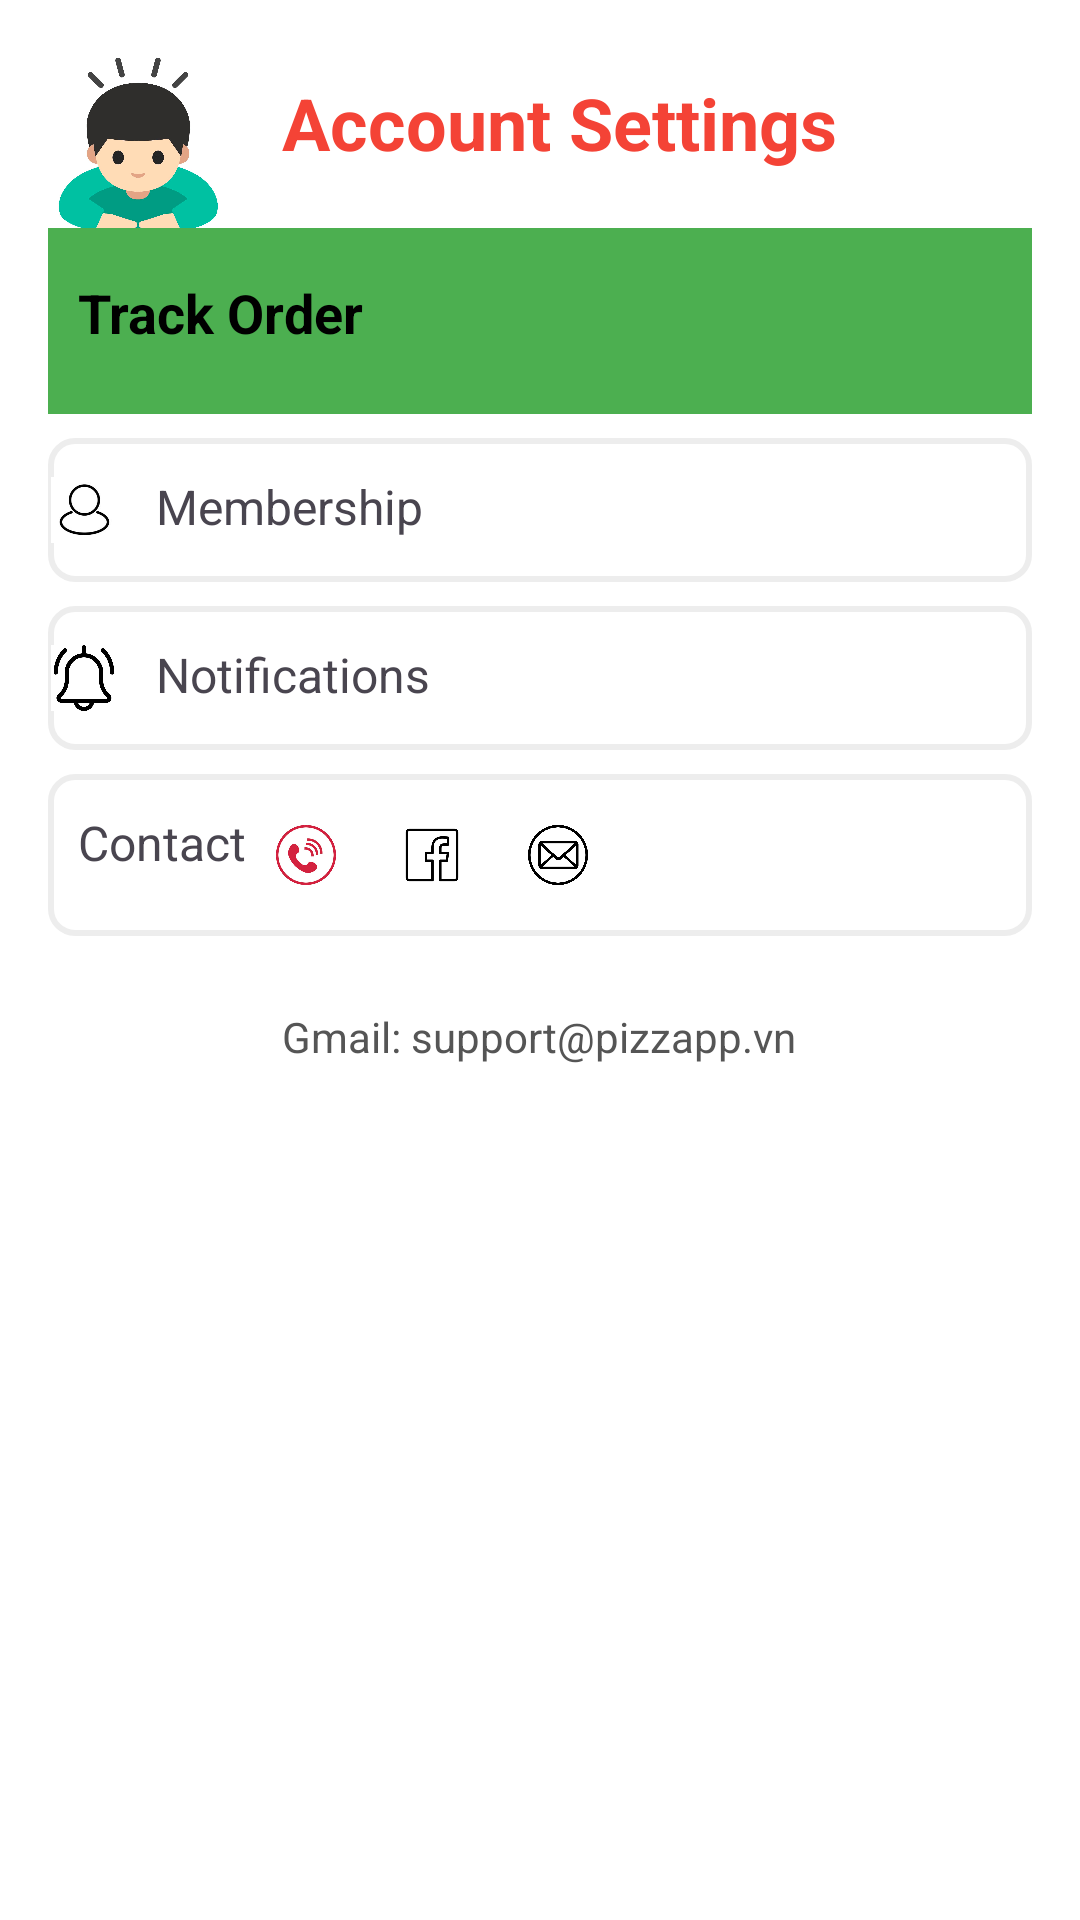

Write the Android layout XML for this screen, with the resource values it uses.
<!-- AndroidManifest.xml: application theme Theme.App -->
<!-- res/layout/fragment_user.xml -->
<?xml version="1.0" encoding="utf-8"?>
<FrameLayout xmlns:android="http://schemas.android.com/apk/res/android"
    xmlns:tools="http://schemas.android.com/tools"
    android:layout_width="match_parent"
    android:layout_height="match_parent"
    tools:context=".view.fragment.UserFragment">

    <ScrollView
        android:layout_width="match_parent"
        android:layout_height="match_parent"
        android:background="#FFFFFF"
        android:padding="16dp">

        <LinearLayout
            android:layout_width="match_parent"
            android:layout_height="wrap_content"
            android:orientation="vertical">

            
            <LinearLayout
                android:layout_width="match_parent"
                android:layout_height="wrap_content"
                android:gravity="center_vertical"
                android:orientation="horizontal">

                <ImageView
                    android:layout_width="60dp"
                    android:layout_height="60dp"
                    android:layout_marginEnd="18dp"
                    android:src="@drawable/icon_person"
                    android:contentDescription="@string/user_avatar_description" />

                <TextView
                    android:layout_width="wrap_content"
                    android:layout_height="wrap_content"
                    android:layout_marginBottom="5dp"
                    android:gravity="center"
                    android:text="@string/account_settings_title"
                    android:textColor="@color/red"
                    android:textSize="24sp"
                    android:textStyle="bold" />
            </LinearLayout>

            
            <LinearLayout
                android:layout_width="match_parent"
                android:layout_height="wrap_content"
                android:layout_marginBottom="8dp"
                android:background="#4CAF50"
                android:clickable="true"
                android:foreground="?attr/selectableItemBackground"
                android:orientation="horizontal"
                android:paddingVertical="16dp">

                <TextView
                    android:layout_width="0dp"
                    android:layout_height="wrap_content"
                    android:layout_weight="1"
                    android:text="@string/track_order_option"
                    android:textColor="#000000"
                    android:textSize="18sp"
                    android:textStyle="bold"
                    android:paddingStart="10dp"/>

                <ImageView
                    android:id="@+id/muiten"
                    android:layout_width="30dp"
                    android:layout_height="30dp"
                    android:src="@drawable/right"
                    android:contentDescription="@string/navigation_arrow_description" />
            </LinearLayout>

            
            <LinearLayout
                android:id="@+id/tabthanhvien"
                android:layout_width="match_parent"
                android:layout_height="wrap_content"
                android:layout_marginBottom="8dp"
                android:background="@drawable/border_textview"
                android:clickable="true"
                android:orientation="horizontal"
                android:paddingVertical="12dp"
                android:paddingBottom="20dp">

                <ImageView
                    android:layout_width="24dp"
                    android:layout_height="24dp"
                    android:layout_marginEnd="12dp"
                    android:src="@drawable/icon_account"
                    android:contentDescription="@string/account_icon_description"
                    android:padding="1dp"/>

                <TextView
                    android:layout_width="wrap_content"
                    android:layout_height="wrap_content"
                    android:text="@string/membership_option"
                    android:textSize="16sp" />
            </LinearLayout>

            
            <LinearLayout
                android:id="@+id/tabthongbao"
                android:layout_width="match_parent"
                android:layout_height="wrap_content"
                android:layout_marginBottom="8dp"
                android:background="@drawable/border_textview"
                android:clickable="true"
                android:orientation="horizontal"
                android:paddingVertical="12dp">

                <ImageView
                    android:layout_width="24dp"
                    android:layout_height="24dp"
                    android:layout_marginEnd="12dp"
                    android:src="@drawable/icon_bell"
                    android:contentDescription="@string/notification_icon_description"
                    android:padding="1dp"/>

                <TextView

                    android:layout_width="wrap_content"
                    android:layout_height="wrap_content"
                    android:text="@string/notifications_option"
                    android:textSize="16sp" />
            </LinearLayout>

            
            <LinearLayout
                android:layout_width="match_parent"
                android:layout_height="wrap_content"
                android:layout_marginBottom="8dp"
                android:background="@drawable/border_textview"
                android:clickable="true"
                android:foreground="?attr/selectableItemBackground"
                android:orientation="horizontal"
                android:paddingVertical="12dp">

                <TextView
                    android:layout_width="wrap_content"
                    android:layout_height="wrap_content"
                    android:text="@string/contact_option"
                    android:textSize="16sp"
                    android:paddingLeft="10dp" />

                <ImageView
                    android:id="@+id/icon_lienhe"
                    android:layout_width="30dp"
                    android:layout_height="30dp"
                    android:layout_marginEnd="12dp"
                    android:paddingLeft="10dp"
                    android:src="@drawable/icon_lienhe"
                    android:contentDescription="@string/contact_icon_description" />

                <ImageView
                    android:id="@+id/icon_fb"
                    android:layout_width="30dp"
                    android:layout_height="30dp"
                    android:layout_marginEnd="12dp"
                    android:paddingLeft="10dp"
                    android:src="@drawable/icon_fb"
                    android:contentDescription="@string/facebook_icon_description" />

                <ImageView
                    android:id="@+id/icon_email"
                    android:layout_width="30dp"
                    android:layout_height="30dp"
                    android:layout_marginEnd="12dp"
                    android:paddingLeft="10dp"
                    android:src="@drawable/icon_email"
                    android:contentDescription="@string/email_icon_description" />
            </LinearLayout>

            
            <LinearLayout
                android:layout_width="match_parent"
                android:layout_height="match_parent"
                android:orientation="vertical"
                android:padding="16dp">

                <View
                    android:layout_width="match_parent"
                    android:layout_height="0dp"
                    android:layout_weight="1" />

                <TextView
                    android:id="@+id/tvSupport"
                    android:layout_width="wrap_content"
                    android:layout_height="wrap_content"
                    android:layout_gravity="center_horizontal"
                    android:paddingBottom="12dp"
                    android:text="@string/support_email"
                    android:textColor="#555555"
                    android:textSize="14sp" />
            </LinearLayout>

        </LinearLayout>
    </ScrollView>

</FrameLayout>
<!-- resources referenced by this layout -->
<resources>
  <color name="red">#F44336</color>
  <!-- drawable border_textview (drawable) -->
  <?xml version="1.0" encoding="utf-8"?>
  
  <shape xmlns:android="http://schemas.android.com/apk/res/android"
      android:shape="rectangle">
  
      
      <solid android:color="@android:color/transparent" />
  
      
      <stroke
          android:width="2dp"
          android:color="#1A4C4D4D" />
  
      
      <corners android:radius="8dp" />
  </shape>
  <!-- drawable icon_account: png bitmap (drawable, 11969 bytes) -->
  <!-- drawable icon_bell: png bitmap (drawable, 43652 bytes) -->
  <!-- drawable icon_email: png bitmap (drawable, 131727 bytes) -->
  <!-- drawable icon_fb: png bitmap (drawable, 24351 bytes) -->
  <!-- drawable icon_lienhe: png bitmap (drawable, 135489 bytes) -->
  <!-- drawable icon_person: png bitmap (drawable, 314047 bytes) -->
  <string name="account_icon_description">Account icon</string>
  <string name="account_settings_title">Account Settings</string>
  <string name="contact_icon_description">Contact icon</string>
  <string name="contact_option">Contact</string>
  <string name="email_icon_description">Email icon</string>
  <string name="facebook_icon_description">Facebook icon</string>
  <string name="membership_option">Membership</string>
  <string name="navigation_arrow_description">Navigation arrow</string>
  <string name="notification_icon_description">Notification icon</string>
  <string name="notifications_option">Notifications</string>
  <string name="support_email">Gmail: support@pizzapp.vn</string>
      //Logout
  <string name="track_order_option">Track Order</string>
  <string name="user_avatar_description">User avatar</string>
  <style name="Theme.App" parent="Base.Theme.App" />
  <style name="Base.Theme.App" parent="Theme.Material3.DayNight.NoActionBar">
          
          
      </style>
</resources>
